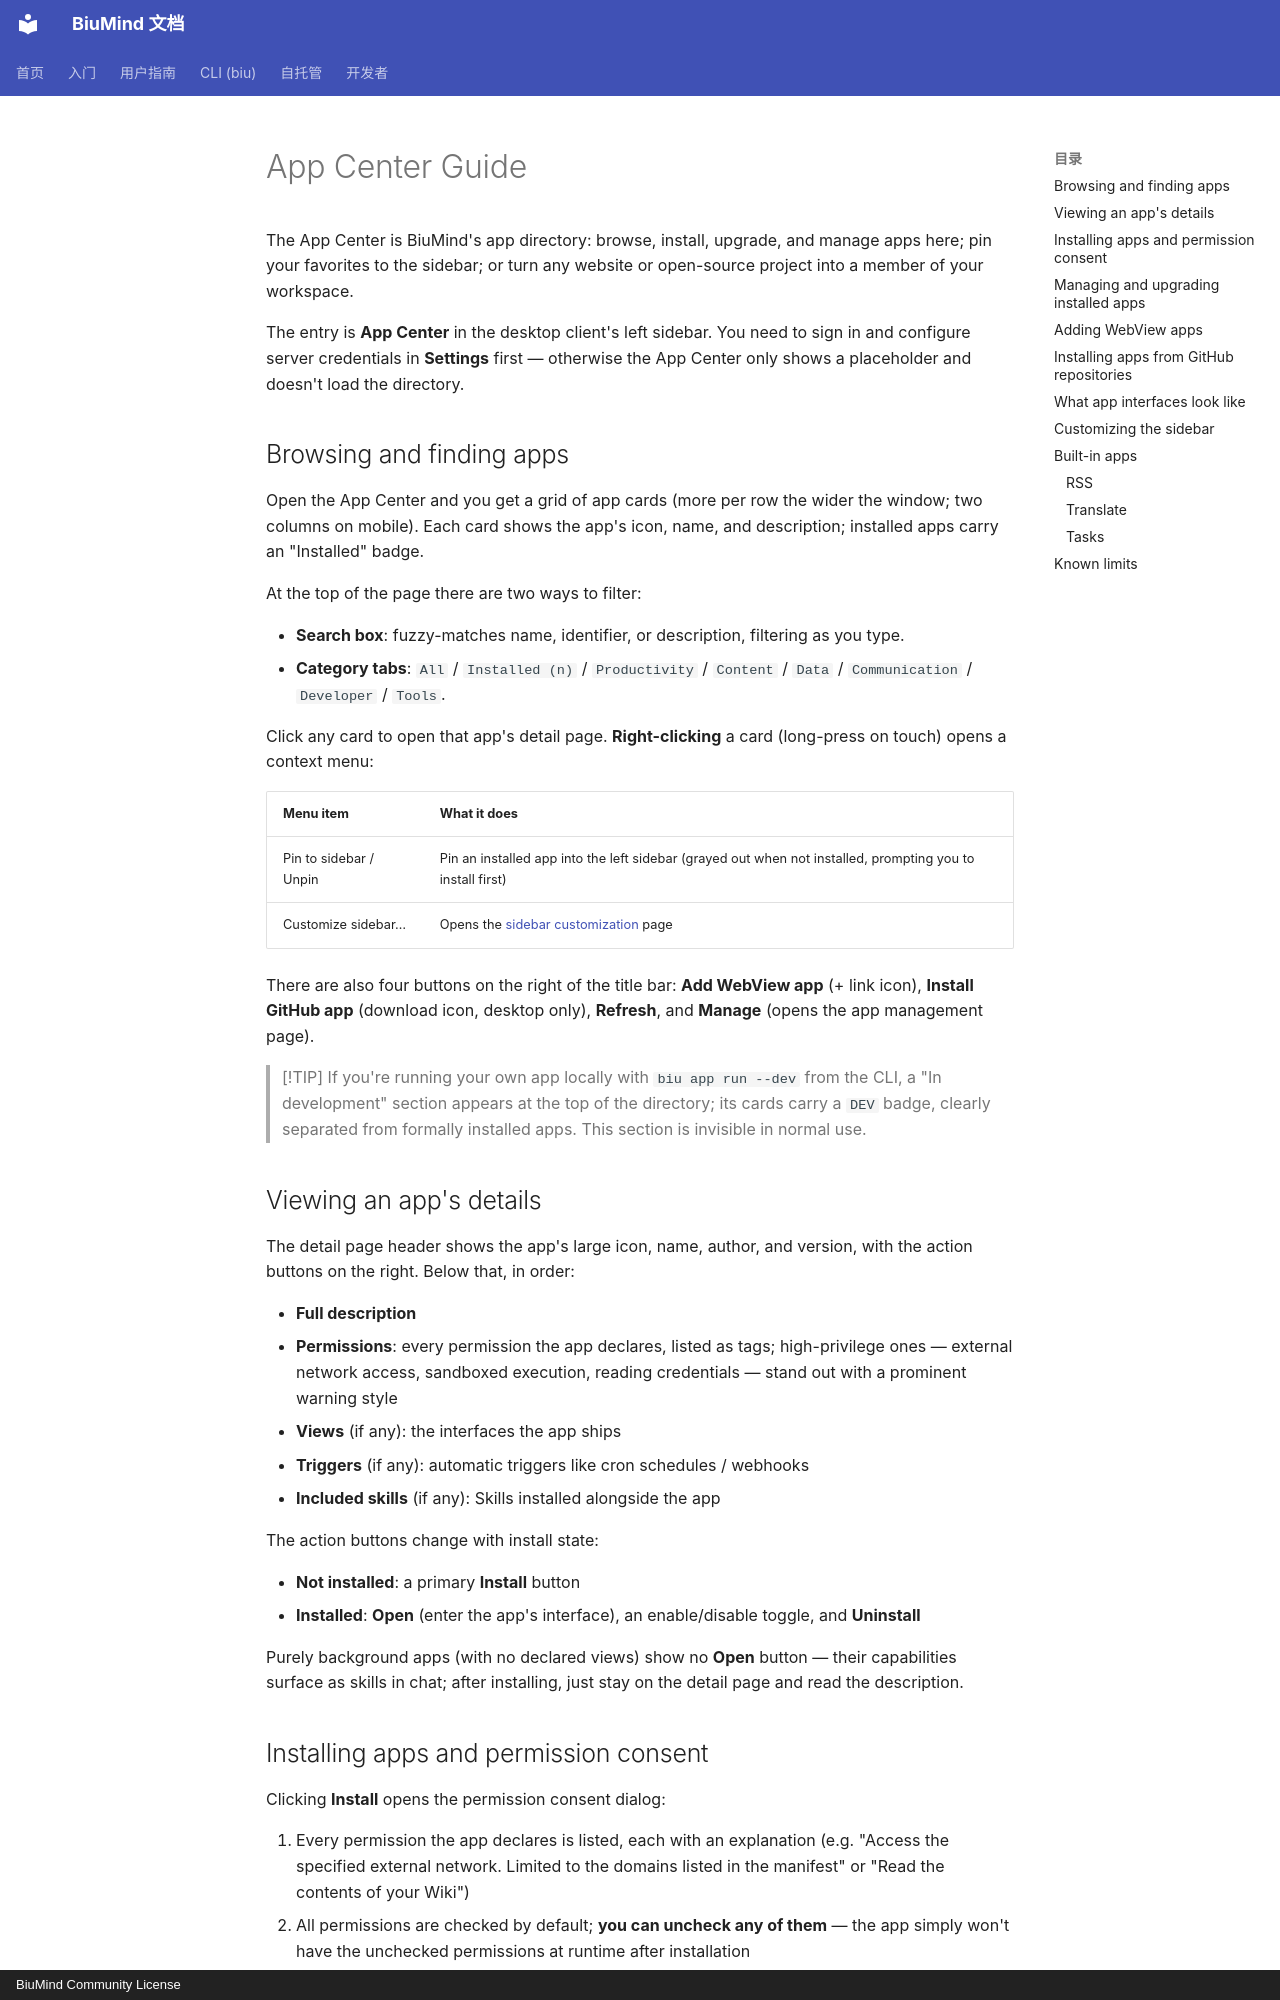

repository: biumind/biumind · page: en/guide/apps/index.html · generator: mkdocs · copyright: BiuMind Community License

# App Center Guide

The App Center is BiuMind's app directory: browse, install, upgrade, and manage apps here; pin your favorites to the sidebar; or turn any website or open-source project into a member of your workspace.

The entry is **App Center** in the desktop client's left sidebar. You need to sign in and configure server credentials in **Settings** first — otherwise the App Center only shows a placeholder and doesn't load the directory.

## Browsing and finding apps

Open the App Center and you get a grid of app cards (more per row the wider the window; two columns on mobile). Each card shows the app's icon, name, and description; installed apps carry an "Installed" badge.

At the top of the page there are two ways to filter:

- **Search box**: fuzzy-matches name, identifier, or description, filtering as you type.
- **Category tabs**: `All` / `Installed (n)` / `Productivity` / `Content` / `Data` / `Communication` / `Developer` / `Tools`.

Click any card to open that app's detail page. **Right-clicking** a card (long-press on touch) opens a context menu:

| Menu item | What it does |
|---|---|
| Pin to sidebar / Unpin | Pin an installed app into the left sidebar (grayed out when not installed, prompting you to install first) |
| Customize sidebar… | Opens the [sidebar customization](#customizing-the-sidebar) page |

There are also four buttons on the right of the title bar: **Add WebView app** (+ link icon), **Install GitHub app** (download icon, desktop only), **Refresh**, and **Manage** (opens the app management page).

> [!TIP]
> If you're running your own app locally with `biu app run --dev` from the CLI, a "In development" section appears at the top of the directory; its cards carry a `DEV` badge, clearly separated from formally installed apps. This section is invisible in normal use.

## Viewing an app's details

The detail page header shows the app's large icon, name, author, and version, with the action buttons on the right. Below that, in order:

- **Full description**
- **Permissions**: every permission the app declares, listed as tags; high-privilege ones — external network access, sandboxed execution, reading credentials — stand out with a prominent warning style
- **Views** (if any): the interfaces the app ships
- **Triggers** (if any): automatic triggers like cron schedules / webhooks
- **Included skills** (if any): Skills installed alongside the app

The action buttons change with install state:

- **Not installed**: a primary **Install** button
- **Installed**: **Open** (enter the app's interface), an enable/disable toggle, and **Uninstall**

Purely background apps (with no declared views) show no **Open** button — their capabilities surface as skills in chat; after installing, just stay on the detail page and read the description.

## Installing apps and permission consent

Clicking **Install** opens the permission consent dialog:

1. Every permission the app declares is listed, each with an explanation (e.g. "Access the specified external network. Limited to the domains listed in the manifest" or "Read the contents of your Wiki")
2. All permissions are checked by default; **you can uncheck any of them** — the app simply won't have the unchecked permissions at runtime after installation
3. High-risk permissions carry a warning icon; confirm each one before installing
4. Click **Install** to finish, or **Cancel** to back out

A success banner pops after installation. If the app has an interface, you're **taken straight into it** — no hunting for the entry after install; the banner also carries an **Add to sidebar** button (prompted at most once per app per 7 days) to pin it to the sidebar.

> [!NOTE]
> Uninstalling a WebView app also clears that site's login cookies and other data stored in the client; reinstalling the same site means a fresh login.
